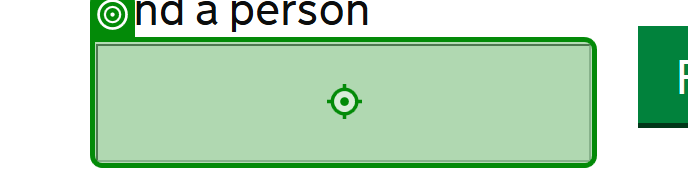
Workflow: Add Second Contact to Business

Step 1: type [in_strCRN] into the text box 'Find a person' in window 'Add people permissions - Rural Payments' (msedge.exe)

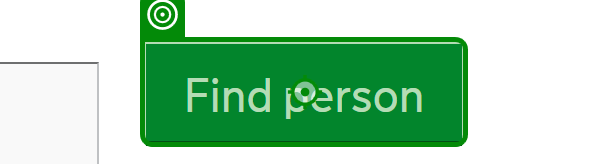
Step 2: click on the button in window 'Add people permissions - Rural Payments' (msedge.exe)

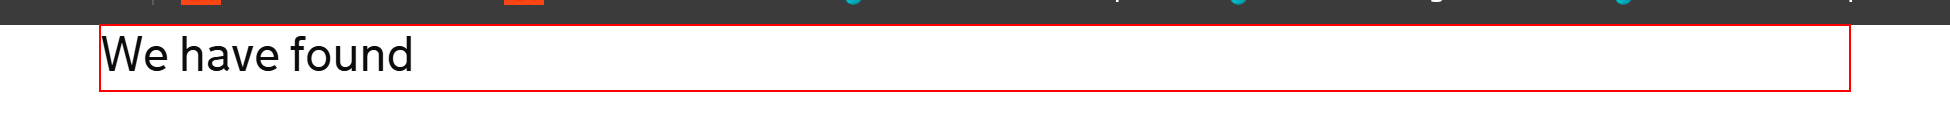
Step 3: Customer found on the paragraph in window 'Add people permissions - Rural Payments' (msedge.exe)

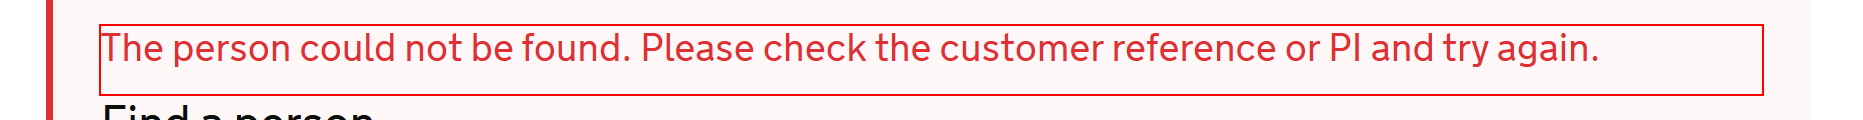
Step 4: Error message on the element 'find-a-person-error-message' in window 'Add people permissions - Rural Payments' (msedge.exe)
